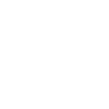
t = 0.00 s
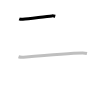
t = 1.25 s
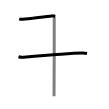
t = 2.50 s
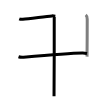
t = 3.50 s
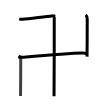
t = 4.75 s
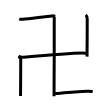
t = 6.00 s

The animated SVG that drew these frames (rendered in a browser with its animation timeline set to each time). Animation: 6 SMIL elements (animate=6); one cycle of 6.00 s.

<svg width="109px" height="109px" viewBox="0 0 px 109px" xmlns="http://www.w3.org/2000/svg" xmlns:xlink="http://www.w3.org/1999/xlink" xml:space="preserve" version="1.1"  baseProfile="full">
<path d="M19.25,18.89c0.94,0.38,2.66,0.46,3.6,0.38C29,18.75,45.5,16.5,51.96,15.89c1.56-0.15,2.5,0.18,3.29,0.37" style="fill:none;stroke:black;stroke-width:3;opacity:0">
  <animate attributeType="CSS" attributeName="opacity" from="0" to="1" begin="0s" dur="1s" repeatCount="0" fill="freeze" />
</path>
<path d="M18.53,56.78c1.31,0.46,3.72,0.57,5.03,0.46c16.67-1.49,47.34-4.08,58.84-4.25c2.18-0.03,3.5,0.22,4.59,0.45" style="fill:none;stroke:black;stroke-width:3;opacity:0">
  <animate attributeType="CSS" attributeName="opacity" from="0" to="1" begin="1s" dur="1s" repeatCount="0" fill="freeze" />
</path>
<path d="M54.23,16.85c0.12,0.94-0.08,73.41-0.2,79.29" style="fill:none;stroke:black;stroke-width:3;opacity:0">
  <animate attributeType="CSS" attributeName="opacity" from="0" to="1" begin="2s" dur="1s" repeatCount="0" fill="freeze" />
</path>
<path d="M85.73,14.88c0.6,0.47,1.5,2.37,1.5,4.46c0,0.95-0.08,31.41-0.2,37.29" style="fill:none;stroke:black;stroke-width:3;opacity:0">
  <animate attributeType="CSS" attributeName="opacity" from="0" to="1" begin="3s" dur="1s" repeatCount="0" fill="freeze" />
</path>
<path d="M18.73,55.88c0.6,0.47,2,1.87,2,3.46c0,0.95-0.08,30.78-0.2,36.65" style="fill:none;stroke:black;stroke-width:3;opacity:0">
  <animate attributeType="CSS" attributeName="opacity" from="0" to="1" begin="4s" dur="1s" repeatCount="0" fill="freeze" />
</path>
<path d="M54,93.04c1.02,0.42,2.9,0.51,3.92,0.42c6.71-0.58,23.33-2.71,31.24-2.26c1.7,0.1,2.73,0.2,3.58,0.41" style="fill:none;stroke:black;stroke-width:3;opacity:0">
  <animate attributeType="CSS" attributeName="opacity" from="0" to="1" begin="5s" dur="1s" repeatCount="0" fill="freeze" />
</path>
</svg>
